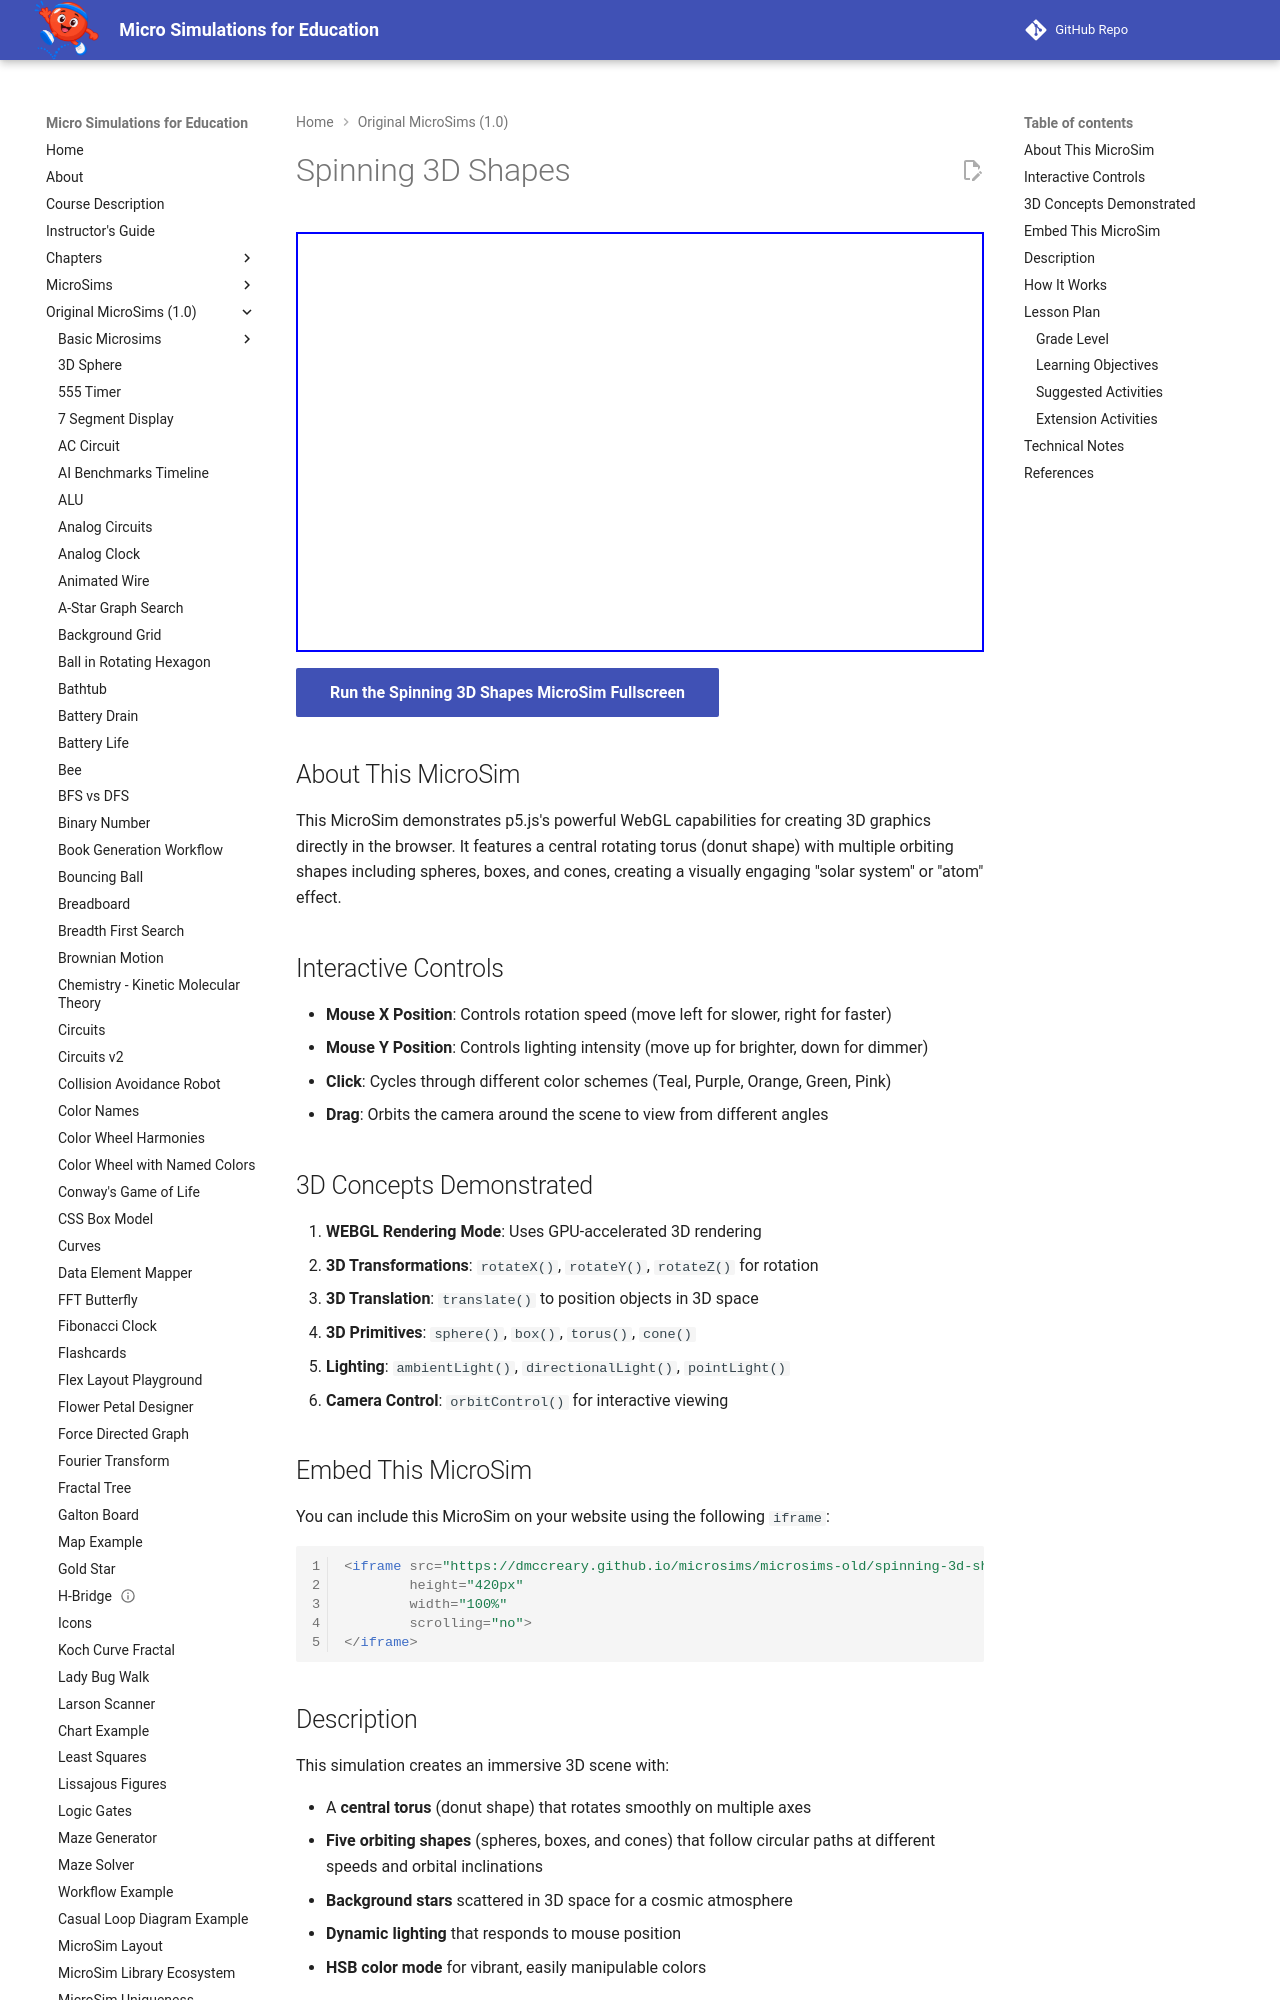

repository: dmccreary/microsims · page: microsims-old/spinning-3d-shapes/index.html · generator: mkdocs

---
title: Spinning 3D Shapes
description: An interactive 3D MicroSim demonstrating p5.js WebGL capabilities with a rotating torus and orbiting shapes controlled by mouse movement.
image: /microsims-old/spinning-3d-shapes/spinning-3d-shapes.png
og:image: /microsims-old/spinning-3d-shapes/spinning-3d-shapes.png
twitter:image: /microsims-old/spinning-3d-shapes/spinning-3d-shapes.png
social:
   cards: false
---

# Spinning 3D Shapes

<iframe src="main.html" height="420px" width="100%" scrolling="no"></iframe>

[Run the Spinning 3D Shapes MicroSim Fullscreen](./main.html){ .md-button .md-button--primary }

## About This MicroSim

This MicroSim demonstrates p5.js's powerful WebGL capabilities for creating 3D graphics directly in the browser. It features a central rotating torus (donut shape) with multiple orbiting shapes including spheres, boxes, and cones, creating a visually engaging "solar system" or "atom" effect.

## Interactive Controls

- **Mouse X Position**: Controls rotation speed (move left for slower, right for faster)
- **Mouse Y Position**: Controls lighting intensity (move up for brighter, down for dimmer)
- **Click**: Cycles through different color schemes (Teal, Purple, Orange, Green, Pink)
- **Drag**: Orbits the camera around the scene to view from different angles

## 3D Concepts Demonstrated

1. **WEBGL Rendering Mode**: Uses GPU-accelerated 3D rendering
2. **3D Transformations**: `rotateX()`, `rotateY()`, `rotateZ()` for rotation
3. **3D Translation**: `translate()` to position objects in 3D space
4. **3D Primitives**: `sphere()`, `box()`, `torus()`, `cone()`
5. **Lighting**: `ambientLight()`, `directionalLight()`, `pointLight()`
6. **Camera Control**: `orbitControl()` for interactive viewing

## Embed This MicroSim

You can include this MicroSim on your website using the following `iframe`:

```html
<iframe src="https://dmccreary.github.io/microsims/microsims-old/spinning-3d-shapes/main.html"
        height="420px"
        width="100%"
        scrolling="no">
</iframe>
```
